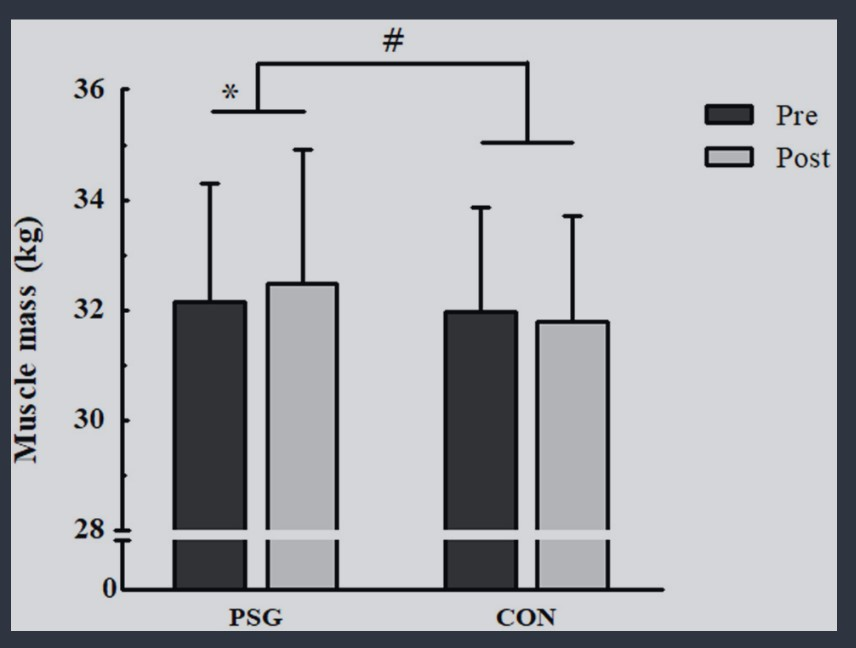

The file beside this chart, header and first rows:
psg, 32.136674259681094, 0, mean_pre
psg, 34.29, 0, upper_sd_pre
psg, 32.46, 0, mean_post
psg, 34.89, 0, upper_sd_post
con, 31.95, 1, mean_pre
con, 33.85, 1, upper_sd_pre
con, 31.79, 1, mean_post
con, 33.69, 1, upper_sd_post
